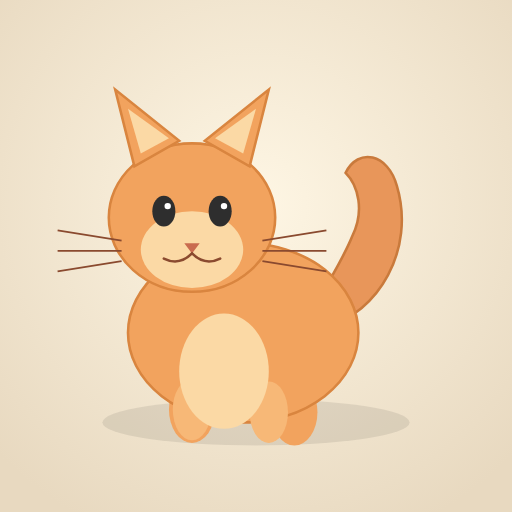
t = 0.00 s
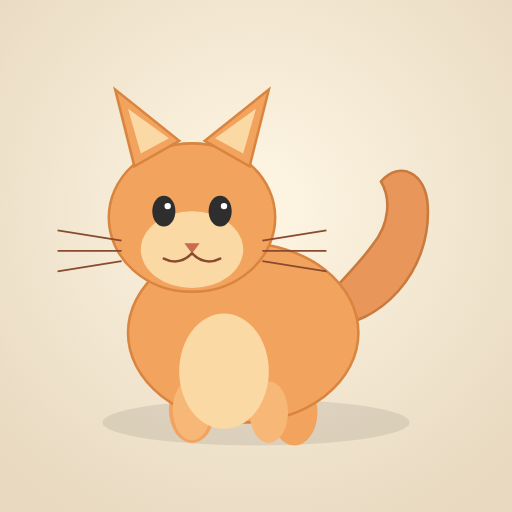
t = 0.41 s
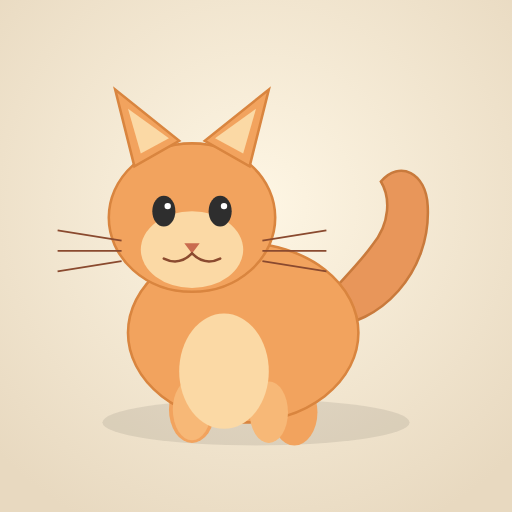
t = 0.69 s
t = 1.10 s: frame unchanged from t = 0.00 s, image omitted
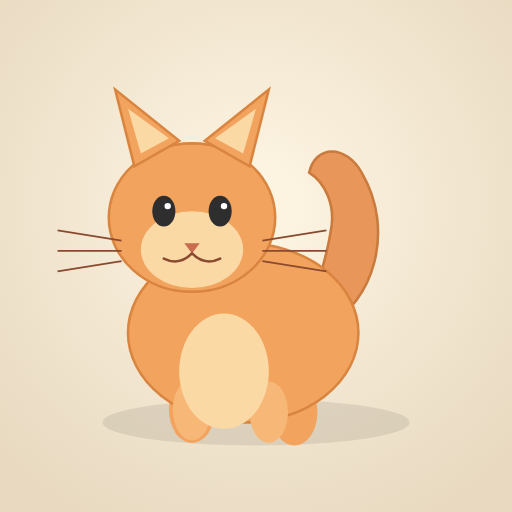
t = 1.51 s
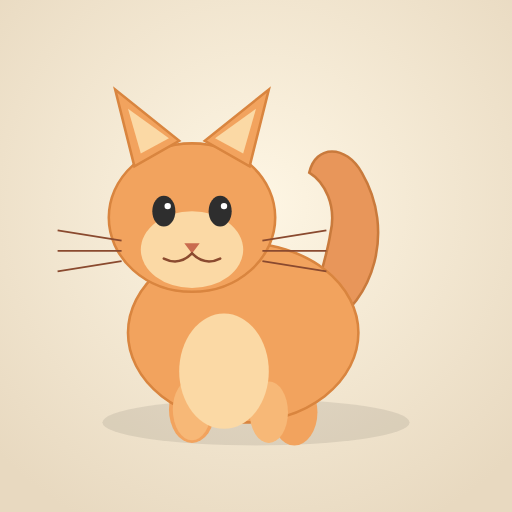
t = 1.79 s

The animated SVG that drew these frames (rendered in a browser with its animation timeline set to each time). Animation: 1 SMIL element (animateTransform=1); one cycle of 2.20 s, repeats indefinitely.

<svg xmlns="http://www.w3.org/2000/svg" viewBox="0 0 400 400" width="400" height="400">
  <defs>
    <radialGradient id="bg" cx="50%" cy="40%" r="70%">
      <stop offset="0%" stop-color="#fef6e4"/>
      <stop offset="100%" stop-color="#e8d9c0"/>
    </radialGradient>
  </defs>
  <rect width="400" height="400" fill="url(#bg)"/>

  <!-- Ground shadow -->
  <ellipse cx="200" cy="330" rx="120" ry="18" fill="#00000015"/>

  <!-- Tail group, pivot at base near body -->
  <g transform="translate(255,255)">
    <g>
      <path d="M0,0 C40,-10 70,-60 55,-110 C48,-135 25,-140 15,-120 C25,-110 30,-90 20,-70 C10,-45 -10,-20 -15,5 Z"
            fill="#e8965a" stroke="#c97a3c" stroke-width="2">
      </path>
      <animateTransform attributeName="transform"
                         type="rotate"
                         values="0;18;0;-18;0"
                         keyTimes="0;0.25;0.5;0.75;1"
                         dur="2.2s"
                         repeatCount="indefinite"
                         additive="sum"/>
    </g>
  </g>

  <!-- Back legs -->
  <ellipse cx="150" cy="320" rx="18" ry="26" fill="#f2a35e"/>
  <ellipse cx="230" cy="322" rx="18" ry="26" fill="#f2a35e"/>

  <!-- Body -->
  <ellipse cx="190" cy="260" rx="90" ry="70" fill="#f2a35e" stroke="#d9853f" stroke-width="2"/>

  <!-- Front legs -->
  <ellipse cx="150" cy="320" rx="15" ry="24" fill="#f7b877"/>
  <ellipse cx="210" cy="322" rx="15" ry="24" fill="#f7b877"/>

  <!-- Chest fluff -->
  <ellipse cx="175" cy="290" rx="35" ry="45" fill="#fbd9a5"/>

  <!-- Head -->
  <g>
    <ellipse cx="150" cy="170" rx="65" ry="58" fill="#f2a35e" stroke="#d9853f" stroke-width="2"/>

    <!-- Ears -->
    <polygon points="105,130 90,70 140,110" fill="#f2a35e" stroke="#d9853f" stroke-width="2"/>
    <polygon points="195,130 210,70 160,110" fill="#f2a35e" stroke="#d9853f" stroke-width="2"/>
    <polygon points="110,120 100,85 132,108" fill="#fbd9a5"/>
    <polygon points="190,120 200,85 168,108" fill="#fbd9a5"/>

    <!-- Face fluff -->
    <ellipse cx="150" cy="195" rx="40" ry="30" fill="#fbd9a5"/>

    <!-- Eyes -->
    <ellipse cx="128" cy="165" rx="9" ry="12" fill="#2e2e2e"/>
    <ellipse cx="172" cy="165" rx="9" ry="12" fill="#2e2e2e"/>
    <circle cx="131" cy="161" r="2.5" fill="white"/>
    <circle cx="175" cy="161" r="2.5" fill="white"/>

    <!-- Nose -->
    <path d="M144,190 L156,190 L150,198 Z" fill="#c96b4f"/>

    <!-- Mouth -->
    <path d="M150,198 Q140,208 128,202" stroke="#8a4a2f" stroke-width="2" fill="none" stroke-linecap="round"/>
    <path d="M150,198 Q160,208 172,202" stroke="#8a4a2f" stroke-width="2" fill="none" stroke-linecap="round"/>

    <!-- Whiskers -->
    <g stroke="#8a4a2f" stroke-width="1.5">
      <line x1="95" y1="188" x2="45" y2="180"/>
      <line x1="95" y1="196" x2="45" y2="196"/>
      <line x1="95" y1="204" x2="45" y2="212"/>

      <line x1="205" y1="188" x2="255" y2="180"/>
      <line x1="205" y1="196" x2="255" y2="196"/>
      <line x1="205" y1="204" x2="255" y2="212"/>
    </g>
  </g>
</svg>
